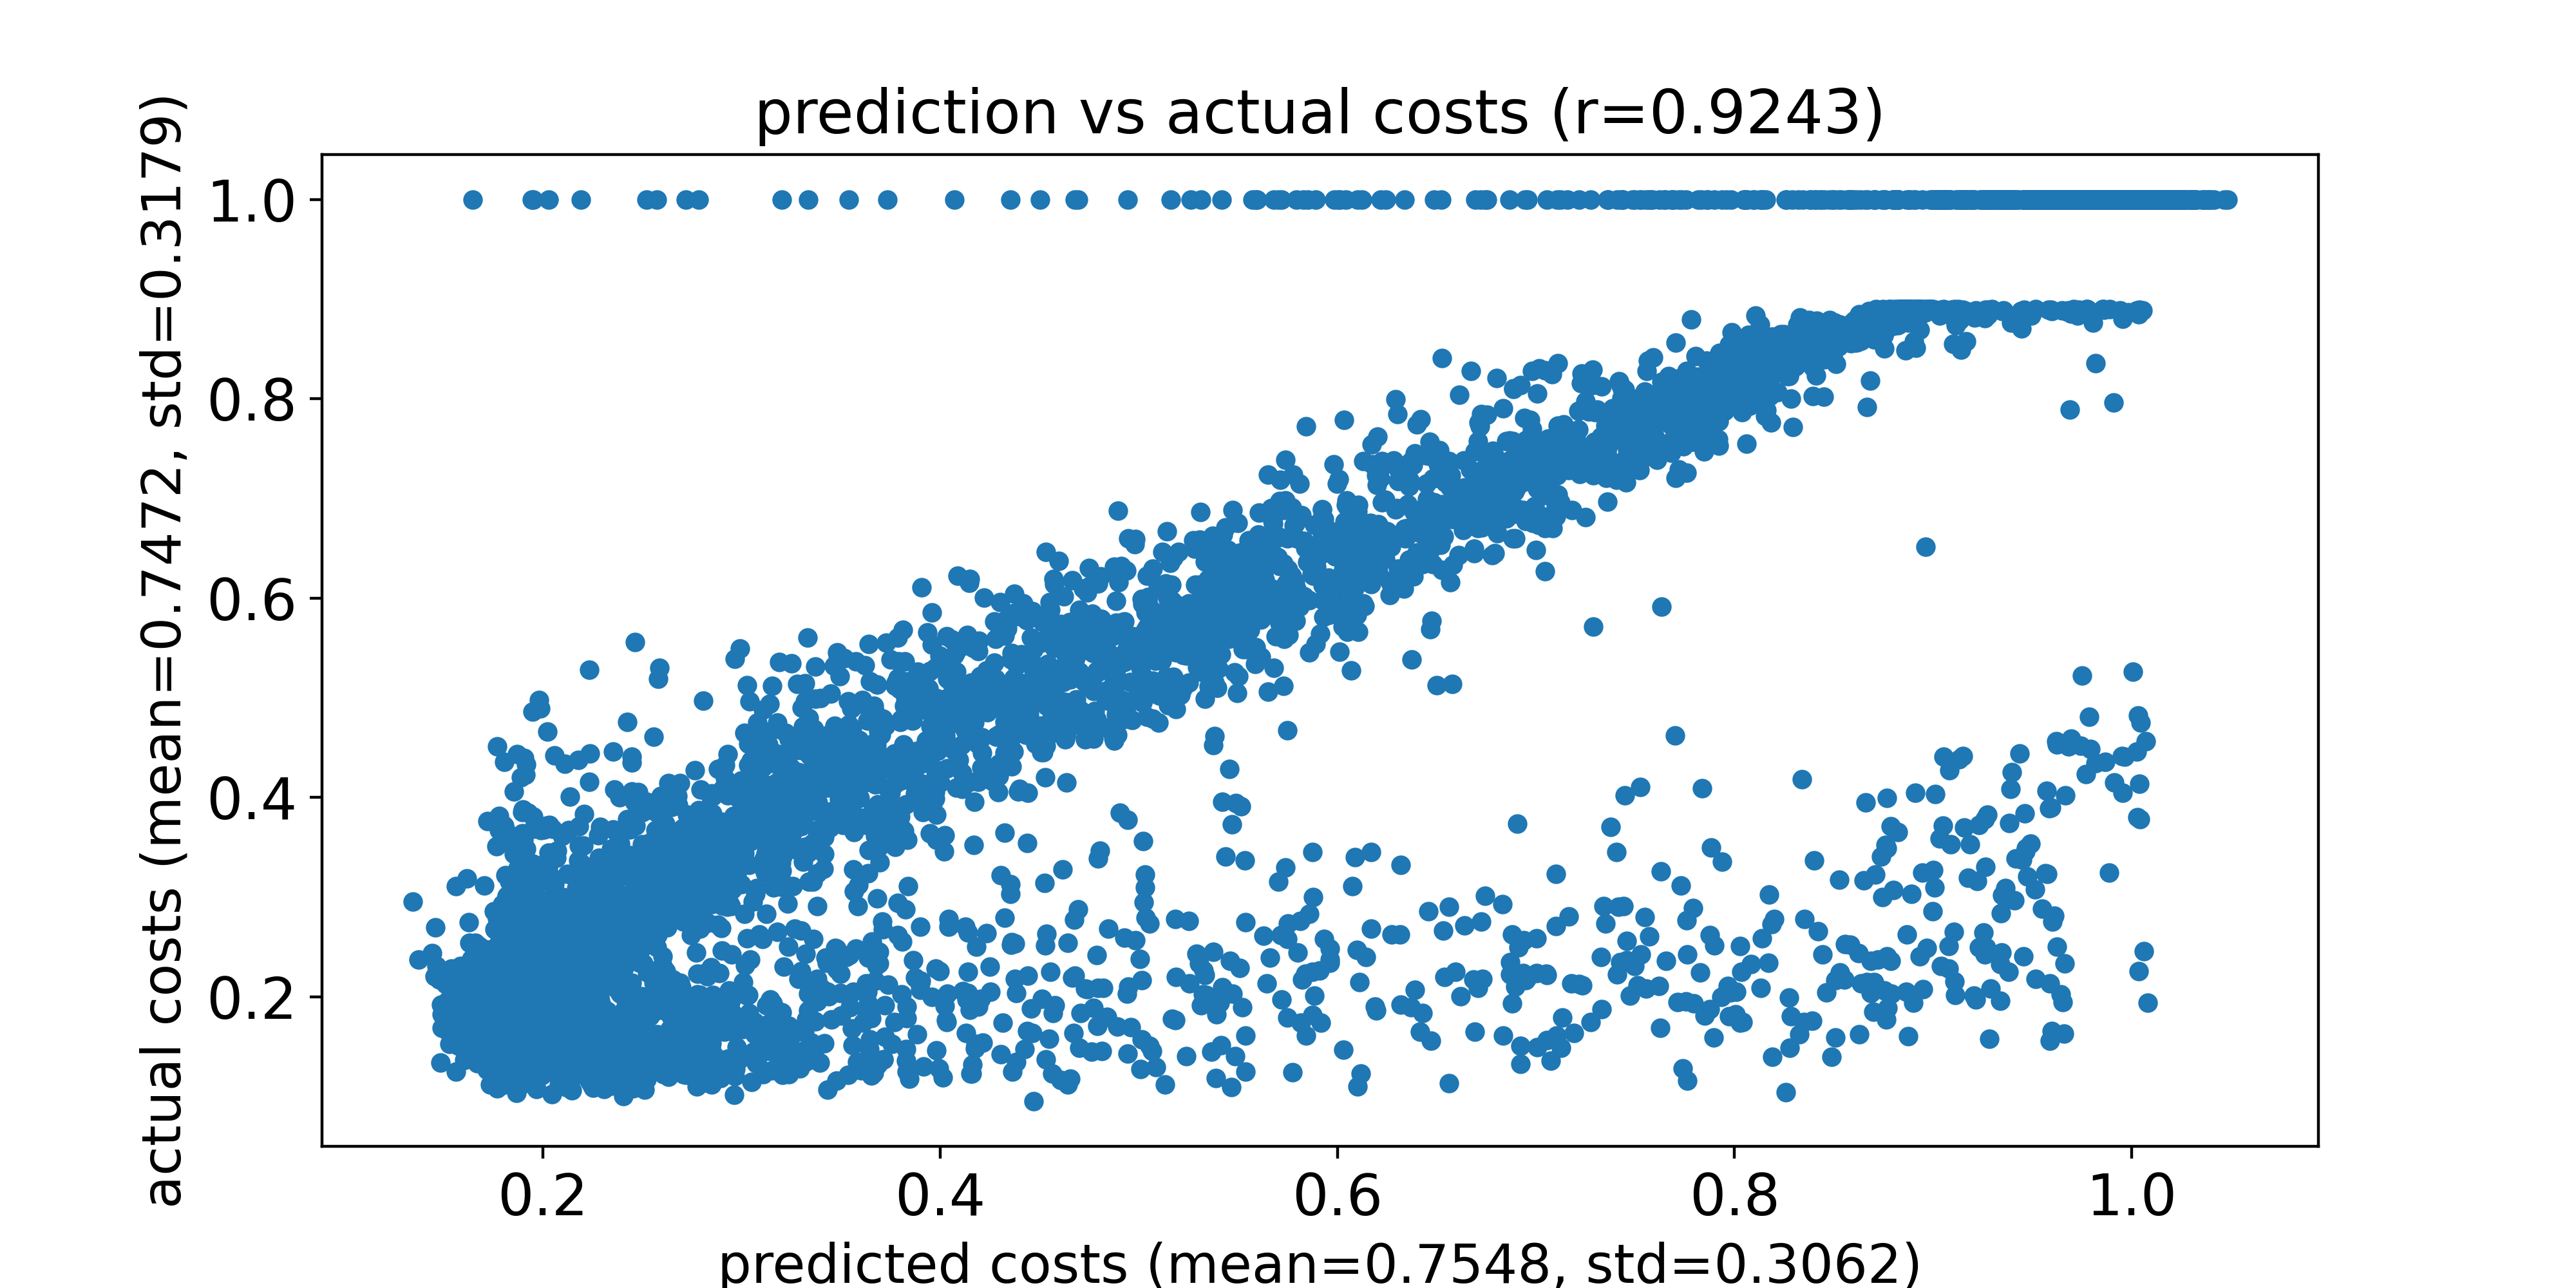

The file beside this chart, header and first rows:
predicted costs, actual costs
0.1617, 0.3187
0.1603, 0.2082
0.156, 0.2081
0.1629, 0.2018
0.1586, 0.1934
0.1707, 0.2476
0.1707, 0.2132
0.1949, 0.4864
0.1582, 0.1959
0.1895, 0.3855
0.1805, 0.4357
0.1768, 0.4514
0.1667, 0.1836
0.1625, 0.2748
0.1762, 0.2012
0.1623, 0.1967
0.1645, 0.2086
0.1767, 0.2316
0.1767, 0.3509
0.1658, 0.19
0.1889, 0.4205
0.1603, 0.1838
0.149, 0.1689
0.1591, 0.1815
0.1814, 0.2314
0.1978, 0.498
0.1754, 0.2676
0.1546, 0.2029
0.166, 0.2307
0.1649, 0.2392
0.1752, 0.286
0.1775, 0.2098
0.1691, 0.2047
0.1914, 0.3483
0.1579, 0.1966
0.1574, 0.2203
0.2059, 0.442
0.1961, 0.2123
0.1851, 0.2983
0.1516, 0.1662
0.1783, 0.2099
0.211, 0.4338
0.1792, 0.2573
0.1906, 0.2125
0.1678, 0.2174
0.1824, 0.2413
0.1965, 0.2399
0.1724, 0.1747
0.2021, 0.2524
0.1748, 0.2319
0.1635, 0.1486
0.1698, 0.138
0.1716, 0.1974
0.1709, 0.1913
0.182, 0.1936
0.1931, 0.2605
0.1794, 0.2929
0.1542, 0.2052
0.2179, 0.371
0.1708, 0.227
... 9,940 more rows
